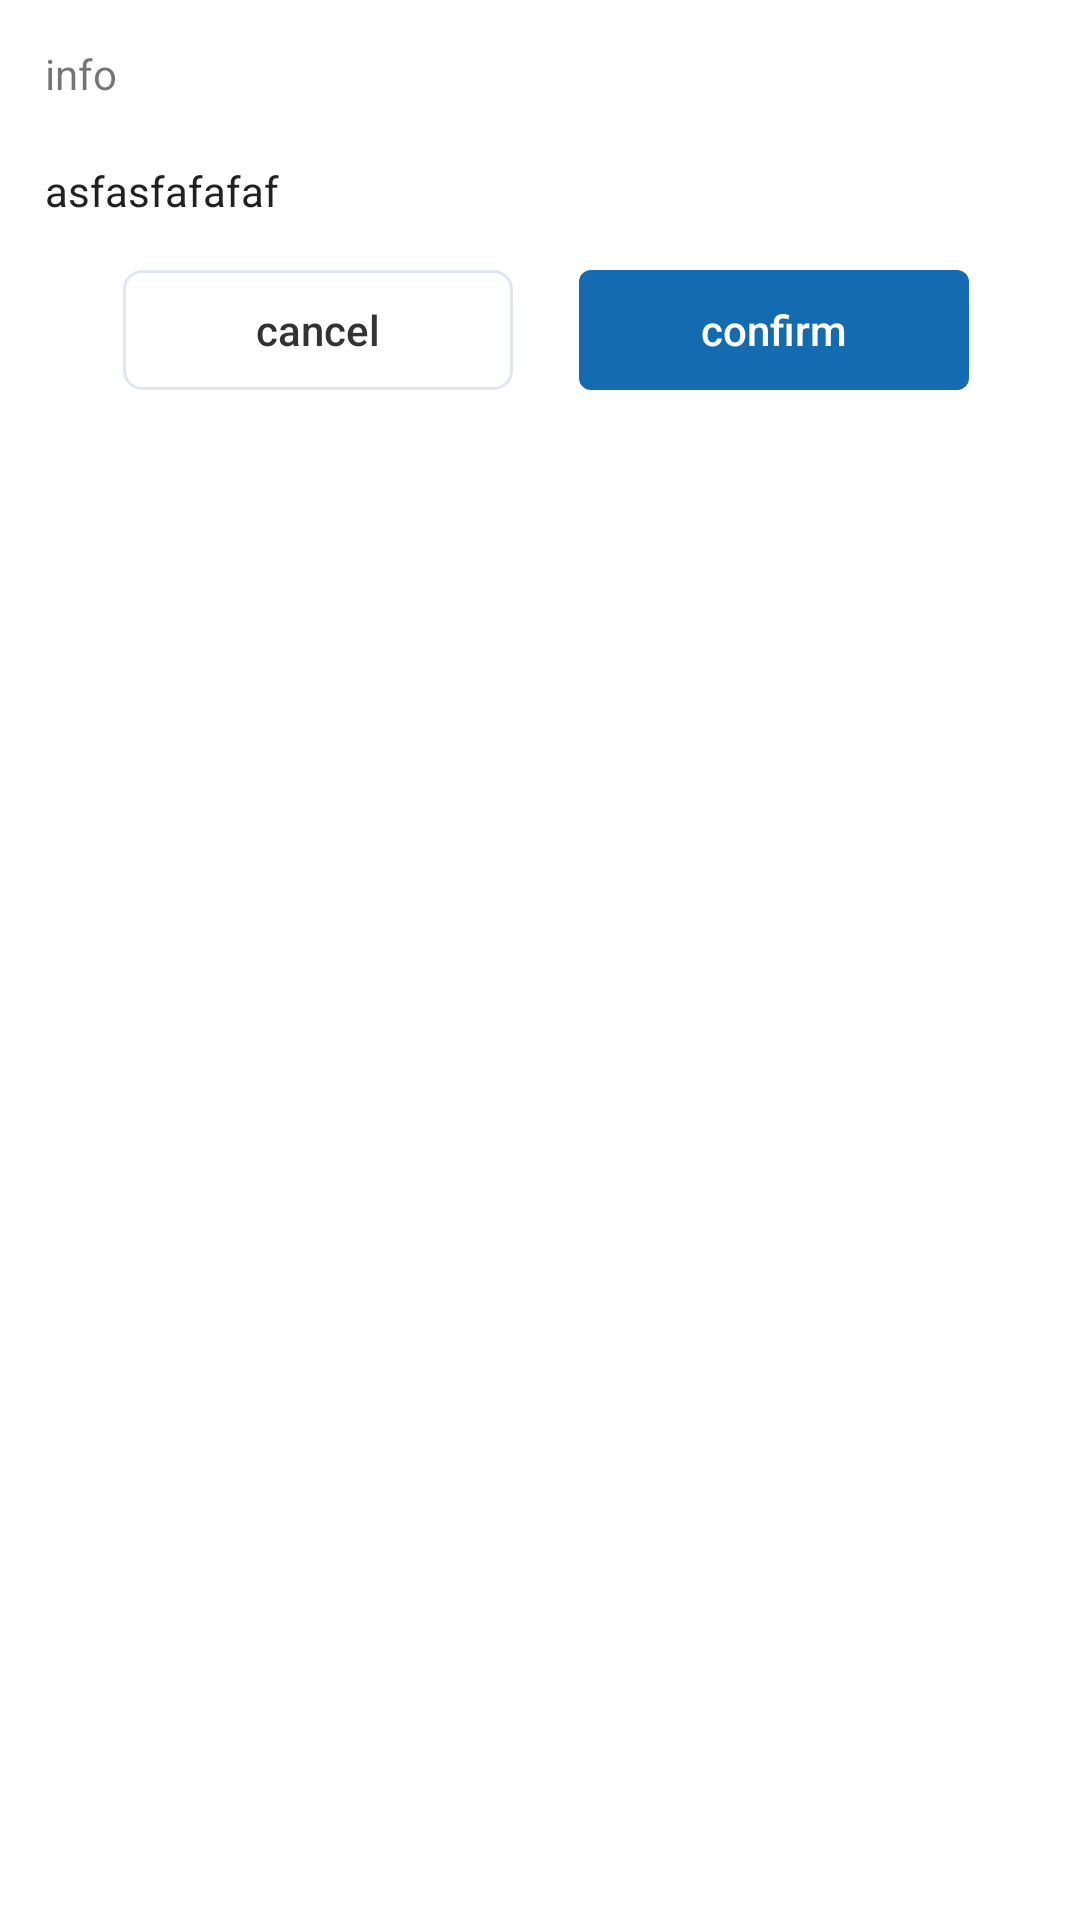

Write the Android layout XML for this screen, with the resource values it uses.
<!-- AndroidManifest.xml: application theme Theme.KotlinCustomAlerts -->
<!-- res/layout/common_alert_cancel.xml -->
<?xml version="1.0" encoding="utf-8"?>
<LinearLayout xmlns:android="http://schemas.android.com/apk/res/android"
    android:layout_width="match_parent"
    android:layout_height="wrap_content"
    android:orientation="vertical">

    <androidx.appcompat.widget.AppCompatTextView
        android:layout_width="wrap_content"
        android:layout_height="wrap_content"
        android:text="info"
        android:layout_marginTop="15dp"
        android:paddingStart="15dp"
        android:paddingEnd="15dp"
        android:id="@+id/tvInfo"
        android:textSize="14sp" />

    <androidx.appcompat.widget.AppCompatTextView
        android:id="@+id/tvContent"
        android:layout_width="wrap_content"
        android:layout_height="wrap_content"
        android:layout_marginTop="20dp"
        android:text="asfasfafafaf"
        android:paddingStart="15dp"
        android:paddingEnd="15dp"
        android:textColor="@color/welcome"
        android:textSize="14sp" />
    <LinearLayout
        android:layout_width="match_parent"
        android:layout_height="wrap_content"
        android:layout_marginTop="17dp"
        android:layout_marginBottom="20dp"
        android:gravity="center_horizontal"
        android:orientation="horizontal">

        <androidx.appcompat.widget.AppCompatButton
            android:id="@+id/btcancel"
            android:layout_width="130dp"
            android:layout_height="40dp"
            android:layout_marginStart="28dp"
            android:layout_marginEnd="22dp"
            android:background="@drawable/ripple_white_drawable"
            android:onClick="resetEmail"
            android:text="cancel"
            android:textAllCaps="false"
            android:textColor="@color/cancel_color"
            android:textSize="14sp" />

        <androidx.appcompat.widget.AppCompatButton
            android:id="@+id/btOk"
            android:layout_width="130dp"
            android:layout_height="40dp"
            android:layout_marginEnd="24dp"
            android:background="@drawable/ripple_drawable"
            android:backgroundTint="@color/login_button_color"
            android:onClick="resetEmail"
            android:text="confirm"
            android:textAllCaps="false"
            android:textColor="@color/white"
            android:textSize="14sp" />

    </LinearLayout>
</LinearLayout>
<!-- resources referenced by this layout -->
<resources>
  <color name="cancel_color">#333333</color>
  <color name="login_button_color">#146BB0</color>
  <color name="welcome">#212121</color>
  <color name="white">#FFFFFFFF</color>
  <!-- drawable ripple_drawable (drawable) -->
  <?xml version="1.0" encoding="utf-8"?>
  <ripple xmlns:android="http://schemas.android.com/apk/res/android"
      android:color="?android:attr/colorControlHighlight">
      <item android:id="@android:id/mask">
          <shape android:shape="rectangle">
              <solid android:color="@color/login_button_color" />
              <corners android:radius="15dp" />
          </shape>
      </item>
      <item android:drawable="@drawable/button_shape" />
  </ripple>
  <!-- drawable ripple_white_drawable (drawable) -->
  <?xml version="1.0" encoding="utf-8"?>
  <ripple xmlns:android="http://schemas.android.com/apk/res/android"
      android:color="?android:attr/colorControlHighlight">
      <item android:id="@android:id/mask">
          <shape android:shape="rectangle">
              <solid android:color="@color/sigin" />
              <corners android:radius="15dp" />
          </shape>
      </item>
      <item android:drawable="@drawable/button_white" />
  </ripple>
  <style name="Theme.KotlinCustomAlerts" parent="Theme.MaterialComponents.DayNight.DarkActionBar">
          
          <item name="colorPrimaryVariant">@color/purple_700</item>
          <item name="colorOnPrimary">@color/white</item>
          
          <item name="colorOnSecondary">@color/black</item>
          
          <item name="android:statusBarColor" tools:targetApi="l">?attr/colorPrimaryVariant</item>
          
      </style>
  <!-- drawable button_shape (drawable) -->
  <?xml version="1.0" encoding="utf-8"?>
  <shape xmlns:android="http://schemas.android.com/apk/res/android" >
  
      <corners
          android:bottomLeftRadius="4dp"
          android:bottomRightRadius="4dp"
          android:topLeftRadius="4dp"
          android:topRightRadius="4dp" />
  </shape>
  <color name="sigin">#1C1C1C</color>
  <!-- drawable button_white (drawable) -->
  <?xml version="1.0" encoding="utf-8"?>
  <shape xmlns:android="http://schemas.android.com/apk/res/android" >
      <stroke android:color="@color/border_button" android:width="1dp"/>
  
      <corners
          android:bottomLeftRadius="6dp"
          android:bottomRightRadius="6dp"
          android:topLeftRadius="6dp"
          android:topRightRadius="6dp" />
  </shape>
  <color name="purple_700">#FF3700B3</color>
  <color name="black">#000000</color>
  <color name="border_button">#E0E5EF</color>
</resources>
